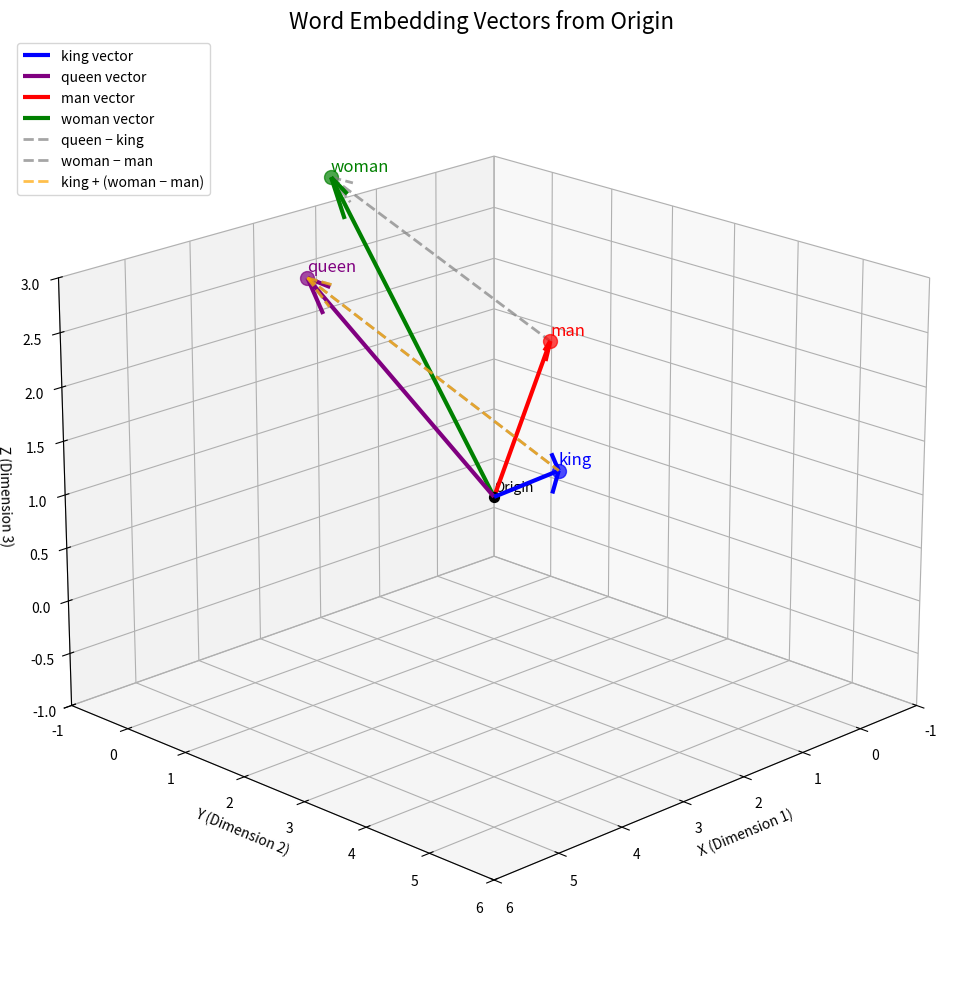

Recreate this plot in Python.
import numpy as np
import matplotlib.pyplot as plt
from mpl_toolkits.mplot3d import Axes3D

# ==================== 1. Define Word Vectors (3D) ====================
king   = np.array([4, 5, 2])
queen  = np.array([4, 1, 3])
man    = np.array([-2, -1, 1])
woman  = np.array([-2, -5, 2])

# Verify arithmetic relationships
print("queen - king =", queen - king)        # [ 0 -4  0]
print("woman - man =", woman - man)          # [ 0 -4  0]
print("Equal?", np.allclose(queen - king, woman - man))

# ==================== 2. Plot Setup ====================
fig = plt.figure(figsize=(12, 10))
ax = fig.add_subplot(111, projection='3d')

# Coordinate axis range
ax.set_xlim(-1, 6)
ax.set_ylim(-1, 6)
ax.set_zlim(-1, 3)
ax.set_xlabel('X (Dimension 1)')
ax.set_ylabel('Y (Dimension 2)')
ax.set_zlabel('Z (Dimension 3)')
ax.set_title('Word Embedding Vectors from Origin', fontsize=16)

# ==================== 3. Plot Vectors from Origin ====================
words = {'king': king, 'queen': queen, 'man': man, 'woman': woman}
colors = {'king': 'blue', 'queen': 'purple', 'man': 'red', 'woman': 'green'}

# Origin point
origin = np.array([0, 0, 0])

# Plot vectors from origin
for word, vec in words.items():
    # Draw vector from origin to word vector
    ax.quiver(
        origin[0], origin[1], origin[2],
        vec[0], vec[1], vec[2],
        color=colors[word], arrow_length_ratio=0.1, linewidth=3, 
        label=f'{word} vector'
    )
    # Mark the endpoint of the vector
    ax.scatter(vec[0], vec[1], vec[2], c=colors[word], s=100, alpha=0.7)
    # Label the word at the endpoint
    ax.text(vec[0]+0.1, vec[1]+0.1, vec[2]+0.1, word, fontsize=12, color=colors[word])

# ==================== 4. Plot Difference Vectors ====================
def plot_difference_vector(ax, vec1, vec2, color, label=None):
    """Plot the difference vector between two word vectors"""
    diff = vec2 - vec1
    ax.quiver(
        vec1[0], vec1[1], vec1[2],
        diff[0], diff[1], diff[2],
        color=color, arrow_length_ratio=0.1, linewidth=2, 
        linestyle='--', alpha=0.7, label=label
    )

# Plot difference vectors
plot_difference_vector(ax, king, queen, 'gray', 'queen − king')
plot_difference_vector(ax, man, woman, 'gray', 'woman − man')

# Verify the arithmetic relationship
predicted_queen = king + (woman - man)
plot_difference_vector(ax, king, predicted_queen, 'orange', 'king + (woman − man)')

# ==================== 5. Legend and Styling ====================
ax.legend(loc='upper left', bbox_to_anchor=(0, 1))
ax.grid(True, alpha=0.3)
ax.view_init(elev=20, azim=45)  # Adjust viewing angle

# Mark the origin
ax.scatter(0, 0, 0, c='black', s=50, label='Origin')
ax.text(0.1, 0.1, 0.1, 'Origin', fontsize=10, color='black')

# ==================== 6. Save High-Quality Images ====================
plt.tight_layout()
plt.savefig('word_embedding_vectors_3d.png', dpi=300, bbox_inches='tight')
plt.savefig('word_embedding_vectors_3d.pdf', bbox_inches='tight')  # Vector graphics
plt.show()
